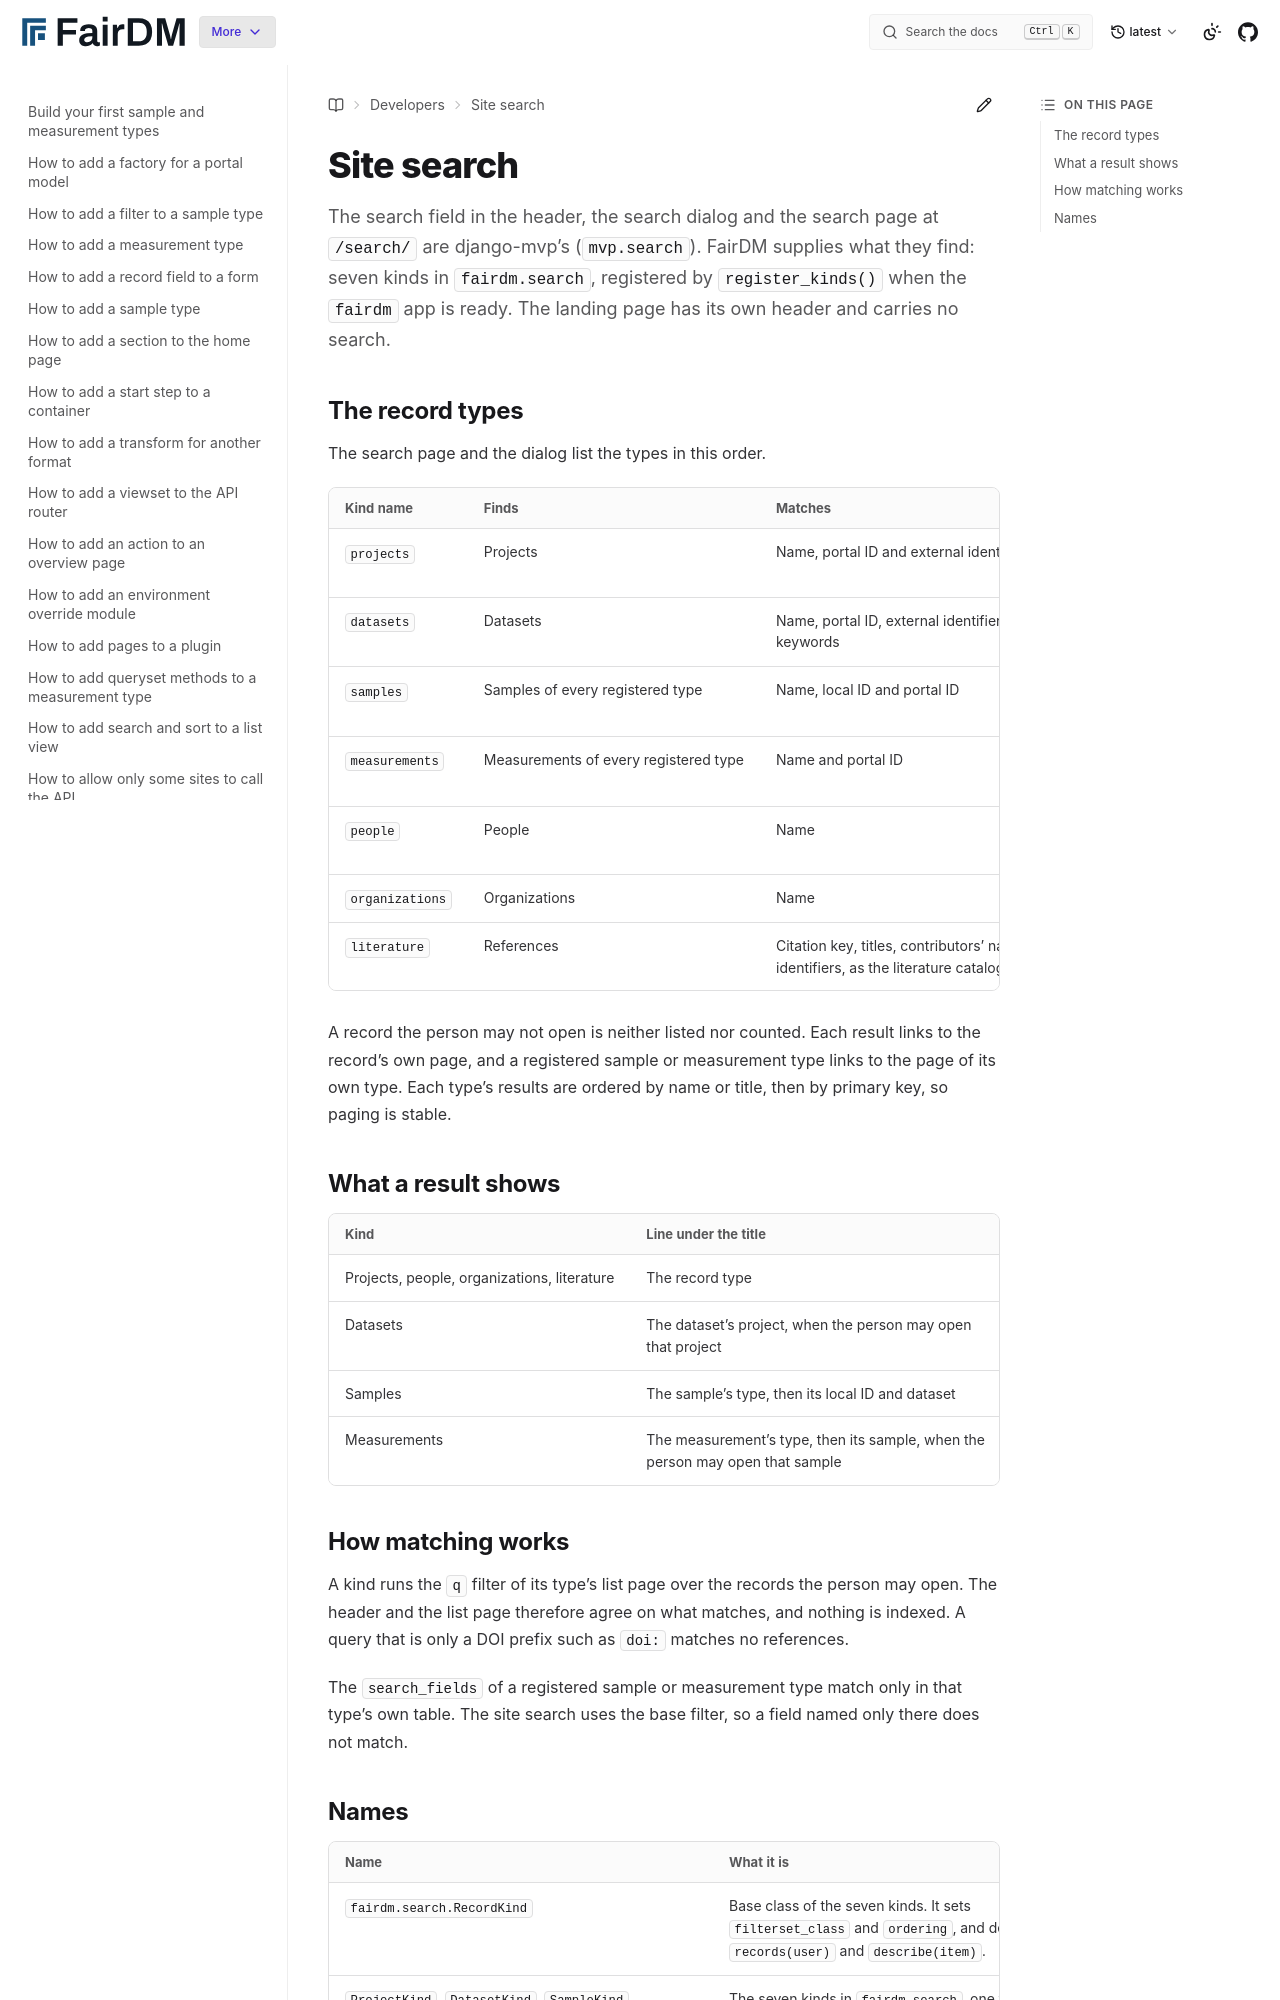

repository: FAIR-DM/fairdm · page: latest/developers/reference/site-search.html · generator: sphinx

# Site search

The search field in the header, the search dialog and the search page at `/search/` are django-mvp's (`mvp.search`). FairDM supplies what they find: seven kinds in `fairdm.search`, registered by `register_kinds()` when the `fairdm` app is ready. The landing page has its own header and carries no search.

## The record types

The search page and the dialog list the types in this order.

| Kind name | Finds | Matches | Who sees a record |
|---|---|---|---|
| `projects` | Projects | Name, portal ID and external identifiers | Public projects, and projects the person holds a contribution level on |
| `datasets` | Datasets | Name, portal ID, external identifiers, descriptions and keywords | Datasets the person may open, as `Dataset.all_objects.visible_to(user)` decides |
| `samples` | Samples of every registered type | Name, local ID and portal ID | Samples the person may open, as `Sample.objects.visible_to(user)` decides |
| `measurements` | Measurements of every registered type | Name and portal ID | Measurements the person may open, as `Measurement.objects.visible_to(user)` decides |
| `people` | People | Name | Every person except superusers and the anonymous user |
| `organizations` | Organizations | Name | Everyone |
| `literature` | References | Citation key, titles, contributors' names and identifiers, as the literature catalogue matches them | Everyone |

A record the person may not open is neither listed nor counted. Each result links to the record's own page, and a registered sample or measurement type links to the page of its own type. Each type's results are ordered by name or title, then by primary key, so paging is stable.

## What a result shows

| Kind | Line under the title |
|---|---|
| Projects, people, organizations, literature | The record type |
| Datasets | The dataset's project, when the person may open that project |
| Samples | The sample's type, then its local ID and dataset |
| Measurements | The measurement's type, then its sample, when the person may open that sample |

## How matching works

A kind runs the `q` filter of its type's list page over the records the person may open. The header and the list page therefore agree on what matches, and nothing is indexed. A query that is only a DOI prefix such as `doi:` matches no references.

The `search_fields` of a registered sample or measurement type match only in that type's own table. The site search uses the base filter, so a field named only there does not match.
